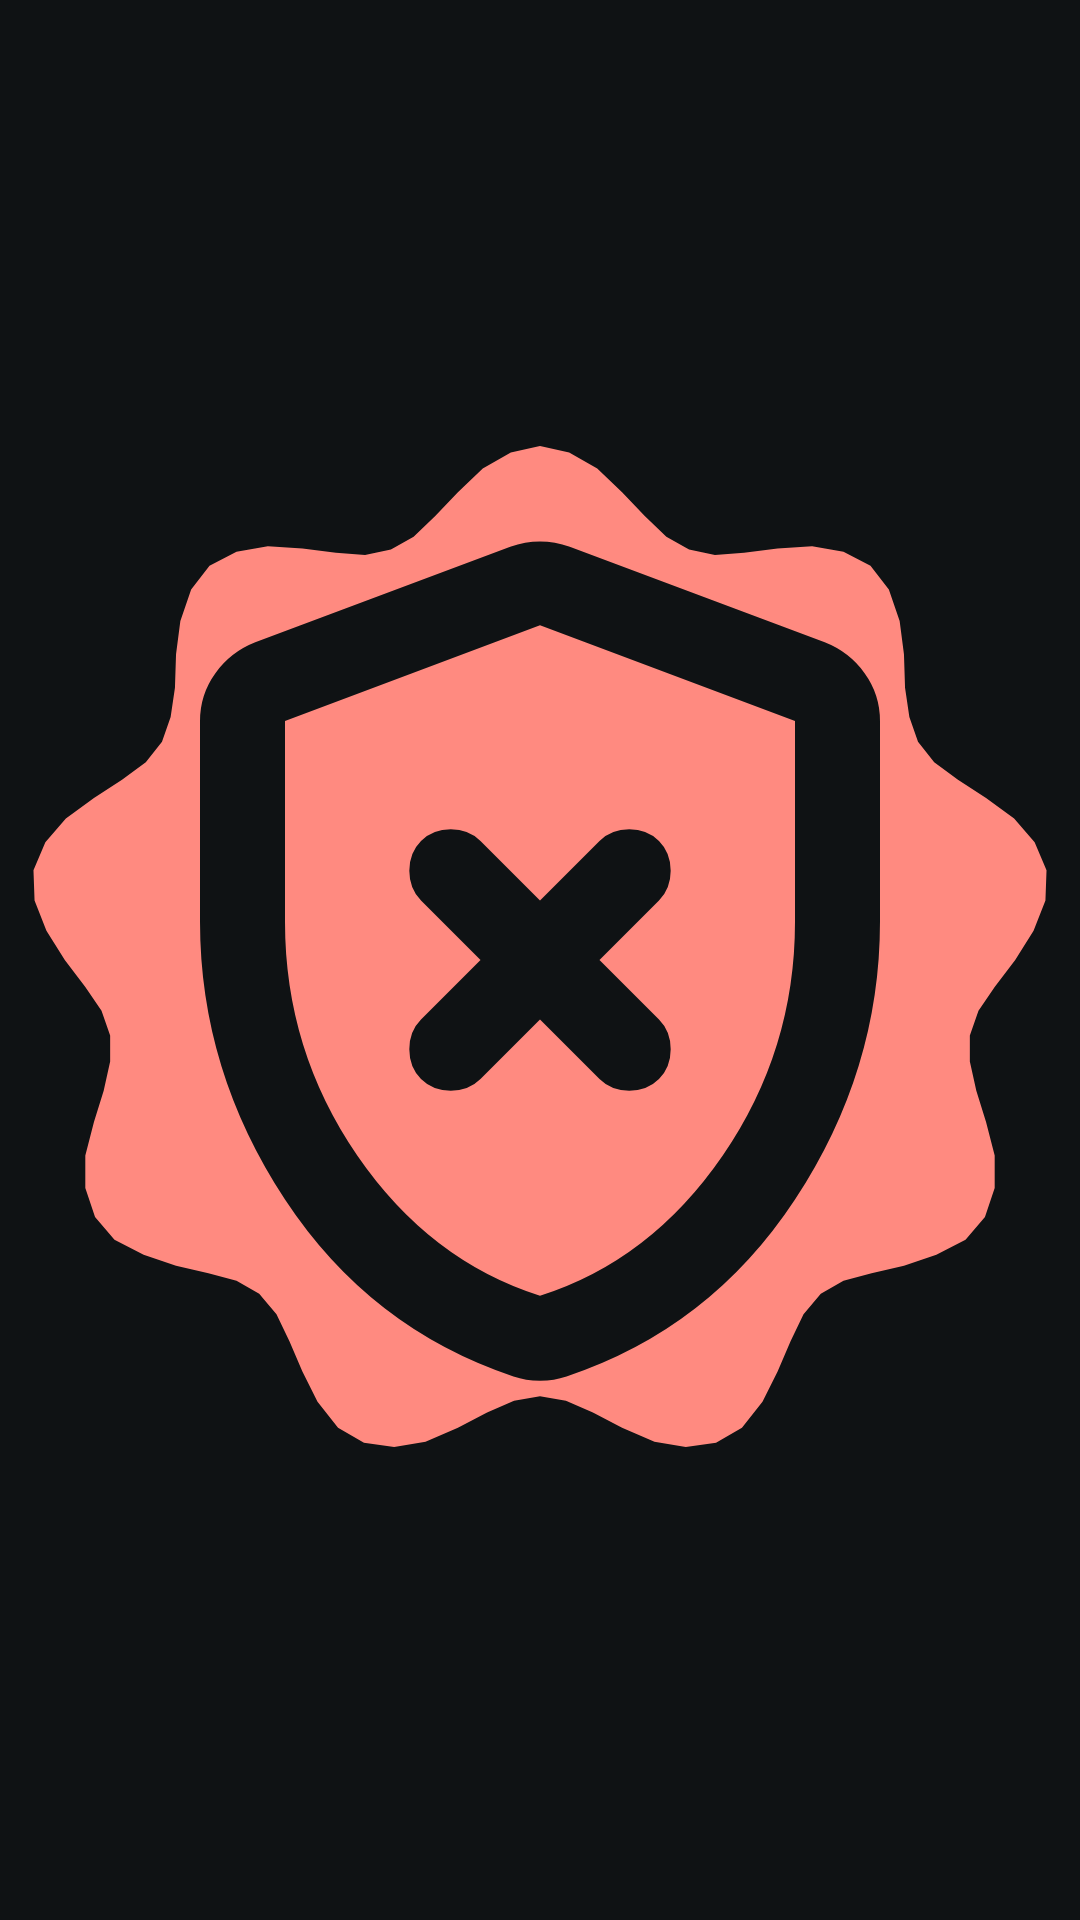

Android layout source for this screen:
<!-- AndroidManifest.xml: application theme Unbraid -->
<!-- res/layout/widget_cookie.xml -->
<?xml version="1.0" encoding="utf-8"?>
<FrameLayout xmlns:android="http://schemas.android.com/apk/res/android"
    android:layout_width="42dp"
    android:layout_height="42dp">

    <ImageView
        android:id="@+id/cookie"
        android:layout_width="match_parent"
        android:layout_height="match_parent"
        android:importantForAccessibility="no"
        android:src="@drawable/widget_cookie"
        android:tint="#FFFF8A80" />

    <ImageView
        android:id="@+id/cookieIcon"
        android:layout_width="match_parent"
        android:layout_height="match_parent"
        android:importantForAccessibility="no"
        android:padding="10dp"
        android:src="@drawable/ic_w_off"
        android:tint="#FF0F1214" />
</FrameLayout>
<!-- resources referenced by this layout -->
<resources>
  <!-- drawable ic_w_off (drawable) -->
  <vector xmlns:android="http://schemas.android.com/apk/res/android" android:width="24dp" android:height="24dp" android:viewportWidth="960" android:viewportHeight="960">
      <group android:scaleX="1" android:scaleY="1" android:translateX="0" android:translateY="960">
          <path android:pathData="m480-424 56 56q11 11 28 11t28-11q11-11 11-28t-11-28l-56-56 56-56q11-11 11-28t-11-28q-11-11-28-11t-28 11l-56 56-56-56q-11-11-28-11t-28 11q-11 11-11 28t11 28l56 56-56 56q-11 11-11 28t11 28q11 11 28 11t28-11l56-56Zm0 340q-7 0-13-1t-12-3q-135-45-215-166.5T160-516v-189q0-25 14.5-45t37.5-29l240-90q14-5 28-5t28 5l240 90q23 9 37.5 29t14.5 45v189q0 140-80 261.5T505-88q-6 2-12 3t-13 1Zm0-80q104-33 172-132t68-220v-189l-240-90-240 90v189q0 121 68 220t172 132Zm0-316Z" android:fillColor="#FFFFFFFF"/>
      </group>
  </vector>
  <!-- drawable widget_cookie (drawable) -->
  <vector xmlns:android="http://schemas.android.com/apk/res/android" android:width="42dp" android:height="42dp" android:viewportWidth="100" android:viewportHeight="100">
      <path android:pathData="M50.0 2.4 L52.7 3.0 L55.3 4.5 L57.6 6.7 L59.7 8.9 L61.7 10.8 L63.8 12.0 L66.2 12.5 L68.9 12.3 L72.0 11.9 L75.2 11.7 L78.1 12.2 L80.6 13.5 L82.3 15.7 L83.3 18.6 L83.7 21.7 L83.8 24.8 L84.2 27.5 L85.0 29.8 L86.5 31.7 L88.7 33.3 L91.3 35.0 L93.9 36.9 L95.8 39.1 L96.9 41.7 L96.8 44.5 L95.7 47.3 L94.0 50.0 L92.1 52.5 L90.6 54.7 L89.8 57.0 L89.8 59.4 L90.4 62.1 L91.3 65.0 L92.1 68.1 L92.1 71.1 L91.2 73.8 L89.4 75.9 L86.7 77.3 L83.7 78.3 L80.7 79.0 L78.1 79.7 L76.0 80.9 L74.4 82.8 L73.2 85.3 L72.0 88.1 L70.6 90.9 L68.7 93.3 L66.3 94.7 L63.5 95.1 L60.6 94.6 L57.6 93.3 L54.9 91.9 L52.4 90.8 L50.0 90.4 L47.6 90.8 L45.1 91.9 L42.4 93.3 L39.4 94.6 L36.5 95.1 L33.7 94.7 L31.3 93.3 L29.4 90.9 L28.0 88.1 L26.8 85.3 L25.6 82.8 L24.0 80.9 L21.9 79.7 L19.3 79.0 L16.3 78.3 L13.3 77.3 L10.6 75.9 L8.8 73.8 L7.9 71.1 L7.9 68.1 L8.7 65.0 L9.6 62.1 L10.2 59.4 L10.2 57.0 L9.4 54.7 L7.9 52.5 L6.0 50.0 L4.3 47.3 L3.2 44.5 L3.1 41.7 L4.2 39.1 L6.1 36.9 L8.7 35.0 L11.3 33.3 L13.5 31.7 L15.0 29.8 L15.8 27.5 L16.2 24.8 L16.3 21.7 L16.7 18.6 L17.7 15.7 L19.4 13.5 L21.9 12.2 L24.8 11.7 L28.0 11.9 L31.1 12.3 L33.8 12.5 L36.2 12.0 L38.3 10.8 L40.3 8.9 L42.4 6.7 L44.7 4.5 L47.3 3.0Z" android:fillColor="#FFFFFFFF"/>
  </vector>
  <style name="Unbraid" parent="android:Theme.Material.NoActionBar">
          <item name="android:windowBackground">@color/ground</item>
          <item name="android:statusBarColor">@android:color/transparent</item>
          <item name="android:navigationBarColor">@android:color/transparent</item>
          <item name="android:windowLightStatusBar">false</item>
      </style>
  <color name="ground">#0F1214</color>
</resources>
